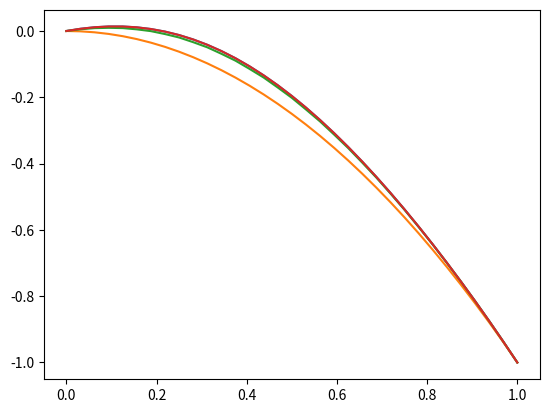

Write Python code to recreate this figure.
#!/usr/bin/env python3
# -*- coding: utf-8 -*-
"""
Created on Thu Jan  9 20:51:46 2020

[redacted]

Section 1.2.2 of 191206HJB.pdf
"multidimensional pde with quadratic solution"

"""

#import ipdb

###inputs begin

#configurations for PDE
class Pde:
    def __init__(self, n_dim = 2, verbatim = False):
        self.n_dim = n_dim    
        self.lam = 0.
        #self.verbatim = verbatim
        if verbatim == True:
            print('>>> n_dim: '+str(n_dim))
    drift = lambda self,s,a: a
    
    run_cost = lambda self,s,a: (
            self.n_dim + sum([s1**2 for s1 in s])*2.0 
            + sum([a1**2 for a1 in a])/2.0
            )
    
    term_cost = lambda self,s: - sum([s1**2 for s1 in s])
    exact_soln = lambda self,s: - sum([s1**2 for s1 in s])


class Mdp(Pde):
    def __init__(self, n_dim = 2, n_mesh = 8, verbatim = False):
        super().__init__(n_dim, verbatim)
        self.n_mesh= n_mesh  
        self.h_mesh = 1./self.n_mesh #mesh size
        self.v_shape = tuple([self.n_mesh + 1]*self.n_dim)
        if verbatim == True:
            print('>>> n_mesh: '+str(n_mesh))


    #input: list of index
    #return: physicial coordinate
    def i2s(self,ix): 
        return [x * self.h_mesh for x in ix]
    
    def is_interior(self,ix):
        return all(map(lambda a: 0<a<self.n_mesh, ix))
        
    #input: lists of index and action
    #return: discount rate, running cost, list of next index, list of probability
    def step(self, ix, a, fd='cfd'):
        ix = list(ix)
        s = self.i2s(ix)
        b = Pde.drift(Pde, s, a)
        if fd=='cfd':
            lam = self.n_dim/(self.n_dim+self.lam*(self.h_mesh**2))
            run_cost_h = self.h_mesh**2*self.run_cost(s,a)/self.n_dim
            
            ix_next = []; pr_next= []
            #cfd
            if self.is_interior(ix):
                for i in range(self.n_dim):
                    ix1 = ix.copy(); ix1[i]+=1; ix_next += [ix1,]
                    pr1 = (1+2.*self.h_mesh*b[i])/(self.n_dim*2.0) 
                    pr_next += [pr1,]
                for i in range(self.n_dim):
                    ix1 = ix.copy(); ix1[i]-=1; ix_next += [ix1,]
                    pr1 = (1-2.*self.h_mesh*b[i])/(self.n_dim*2.0) 
                    pr_next += [pr1,]
        elif fd=='ufd':
            c = self.n_dim+sum([abs(b1) for b1 in b])*self.h_mesh
            b_plus = [(abs(b1)+b1)/2. for b1 in b]
            b_minus = [(abs(b1)-b1)/2. for b1 in b]
            lam = c/(c+self.h_mesh**2*self.lam)
            run_cost_h = self.h_mesh**2*self.run_cost(s,a)/c
            ix_next = []; pr_next= []
            #ufd
            if self.is_interior(ix):
                for i in range(self.n_dim):
                    ix1 = ix.copy(); ix1[i]+=1; ix_next += [ix1,]
                    pr1 = (1+2.*self.h_mesh*b_plus[i])/(c*2.0) 
                    pr_next += [pr1,]
                for i in range(self.n_dim):
                    ix1 = ix.copy(); ix1[i]-=1; ix_next += [ix1,]
                    pr1 = (1-2.*self.h_mesh*b_minus[i])/(c*2.0) 
                    pr_next += [pr1,]        
        return lam, run_cost_h, ix_next, pr_next
    

 
####################supplemental tools
import itertools

def deep_iter(*shape):
    iters = (range(i) for i in shape)
    return itertools.product(*iters)


#product of a list
def product(l):
    out = 1
    for x in l:
        out *= x
    return out

############  solvers

import numpy as np

class Solver(Mdp):
    def __init__(self, n_dim = 1, n_mesh = 8, fd = 'ufd', verbatim = False):
        super().__init__(n_dim, n_mesh, verbatim)
        self.fd = fd
        #value iteration init
        self.v = np.zeros(self.v_shape) #init
        self.a_space = tuple([3*n_mesh+1,]*n_dim)
        self.p_shape = tuple(list(self.v_shape)+[self.n_dim,])
        self.policy = np.zeros(self.p_shape) #init
        self.tol = 1e-5; self.max_iter = 1000
        
        #boundary value
        for ix in deep_iter(*self.v_shape):
            if not self.is_interior(ix):
                self.v[ix] = self.term_cost(self.i2s(ix))
    
    
    def i2a(self, ix):
        ix = list(ix)
        return [ix1*1./self.n_mesh for ix1 in ix]
    
    #input:
        #list of index and action
    #return:
        #q_val assuming v is value
    def q_val(self, ix, a):
        lam, run_cost_h, ix_next, pr_next = self.step(ix,a,self.fd)
        out = run_cost_h
        for ix1, pr1 in zip(ix_next, pr_next):
            out+=pr1*self.v[tuple(ix1)]
        out *= lam
        return out
 
    #input:
        #list of index
    #return:
        #list of optimal action
        #corresponding q-value assuming v is value
    def greedy(self, ix):
        a_ix = [0,]*self.n_dim; out_v = self.q_val(ix, self.i2a(a_ix))
        for a_ix1 in deep_iter(*self.a_space):
            out_v1 = self.q_val(ix, self.i2a(a_ix1))
            if out_v1 < out_v:
                a_ix = a_ix1; out_v = out_v1
        return self.i2a(a_ix), out_v
                
        

    def value_iter(self):    
        for n_iter in range(self.max_iter):
            v_cp = np.copy(self.v)
            err = 0.
            for ix in deep_iter(*self.v_shape):
                if self.is_interior(ix):
                    out_a, out_v = self.greedy(ix)
                    self.policy[ix] = out_a; self.v[ix] = out_v
                    err += (v_cp[ix]-out_v)**2

            if err<self.tol:
                break
        return err, n_iter
    
    def policy_iter(self):
        policy_stable = False
        n_iter = 0
        while not policy_stable:
            n_iter +=1
            #policy evaluation
            pe = PolicyEvaluation(self.policy, n_dim = self.n_dim, 
                                  n_mesh=self.n_mesh, fd = self.fd)
            err1, n_iter1 = pe.solver()   
            self.v = np.copy(pe.v)
            
            #policy improvement
            policy_err = 0
            policy_cp = np.copy(self.policy)
            for ix in deep_iter(*self.v_shape):
                if self.is_interior(ix):
                    out_a, _ = self.greedy(ix)
                    self.policy[ix] = out_a
                    policy_err += sum(np.power(policy_cp[ix] - out_a,2))
                    
            if policy_err<1e-2:
                policy_stable = True
            if n_iter>self.max_iter:
                break
        return policy_err, n_iter
                    
    

import time

#begin check ValueIter
print('>>>>>>>check value iteration<<<<<<<<<')

startime = time.time()
ag1 = Solver(n_dim=1, n_mesh= 32, fd='ufd', verbatim = True)
err, n_iter = ag1.value_iter()
endtime = time.time()


print('>>>elapsed time: ' + str(endtime-startime))
print('>>>running err:' +str(err)+' n_iter: '+ str(n_iter))

err = 0
exact_val = np.zeros(ag1.v_shape)

for ix in deep_iter(*ag1.v_shape):
    exact_val[ix] = ag1.exact_soln(ag1.i2s(list(ix)))
    err += (exact_val[ix]- ag1.v[ix])**2
err = err/product(ag1.v_shape)
    
print('>>>>exact err:'+str(err))

print('>>>>end check<<<<')


import matplotlib.pyplot as plt    

if ag1.n_dim==1:
    x_cod = np.zeros(ag1.v_shape)
    for ix in deep_iter(*ag1.v_shape):
        x_cod[ix] = ag1.i2s(list(ix))[0]
        
    plt.plot(x_cod, ag1.v, x_cod, exact_val)
    plt.show()
#end check ValueIter                
        



###begin policy evaluation


class PolicyEvaluation(Mdp):
    def __init__(self, policy, n_dim = 1, n_mesh = 8, fd = 'ufd'):
        super().__init__(n_dim, n_mesh)
        self.fd = fd
        #value iteration init
        self.v = np.zeros(self.v_shape) #init
        self.p_shape = tuple(list(self.v_shape)+[self.n_dim,])
        self.policy = policy #init
        if not self.p_shape==np.shape(self.policy):
            print('>>>alert: policy shape is not right')
            
        self.tol = 1e-5; self.max_iter = 1000
        
        #boundary value
        for ix in deep_iter(*self.v_shape):
            if not self.is_interior(ix):
                self.v[ix] = self.term_cost(self.i2s(ix))
    
    
    #input:
        #list of index and method
    #return:
        #rhs_val assuming v is value
    def rhs_val(self, ix):
        a = self.policy[ix]
        lam, run_cost_h, ix_next, pr_next = self.step(ix,a,self.fd)
        out = run_cost_h
        for ix1, pr1 in zip(ix_next, pr_next):
            out+=pr1*self.v[tuple(ix1)]
        out *= lam
        return out


    def solver(self):    
        for n_iter in range(self.max_iter):
            v_cp = np.copy(self.v)
            err = 0.
            for ix in deep_iter(*self.v_shape):
                if self.is_interior(ix):
                    v_cp[ix] = self.rhs_val(ix)
                    err += (v_cp[ix]-self.v[ix])**2
            self.v = np.copy(v_cp)
            if err<self.tol:
                break
        return err, n_iter


###end policy evaluation
        

###begin check 
print('>>>>>>>check policy evaluation<<<<<<<<<')
starttime = time.time()
pe = PolicyEvaluation(ag1.policy, n_dim = ag1.n_dim, 
                      n_mesh=ag1.n_mesh, fd = ag1.fd)
err, n_iter = pe.solver()
endtime = time.time()

print('>>>elapsed time: ' + str(endtime-startime))
print('>>>running err:' +str(err)+' n_iter: '+ str(n_iter))

err = 0
for ix in deep_iter(*ag1.v_shape):
    err += (pe.v[ix]- ag1.v[ix])**2
err = err/product(ag1.v_shape)
    
print('>>>>err:'+str(err))
print('>>>>>>>end check <<<<<<<<<')
####end check######################


#begin check policy iter, compared to value iter
print('>>>>>>>check policy iteration vs value iteration<<<<<<<<<')

startime = time.time()
ag2 = Solver(n_dim=ag1.n_dim, n_mesh= ag1.n_mesh, fd= ag1.fd, verbatim = True)
p_err, n_iter = ag2.policy_iter()
endtime = time.time()


print('>>>elapsed time: ' + str(endtime-startime))
print('>>>running policy err:' +str(p_err)+' n_iter: '+ str(n_iter))

#compare value iter and policy iter 
err = 0.
for ix in deep_iter(*ag2.v_shape):
    err += (ag1.v[ix]- ag2.v[ix])**2
err = err/product(ag2.v_shape)
    
print('>>>>value diff between value-iter and policy-iter:'+str(err))


import matplotlib.pyplot as plt    

if ag2.n_dim==1:
    x_cod = np.zeros(ag2.v_shape)
    for ix in deep_iter(*ag2.v_shape):
        x_cod[ix] = ag2.i2s(list(ix))[0]
        
    plt.plot(x_cod, ag2.v, x_cod, ag1.v)
    plt.show()
    
print('>>>end check<<<')    
#end check policy iter            
        

